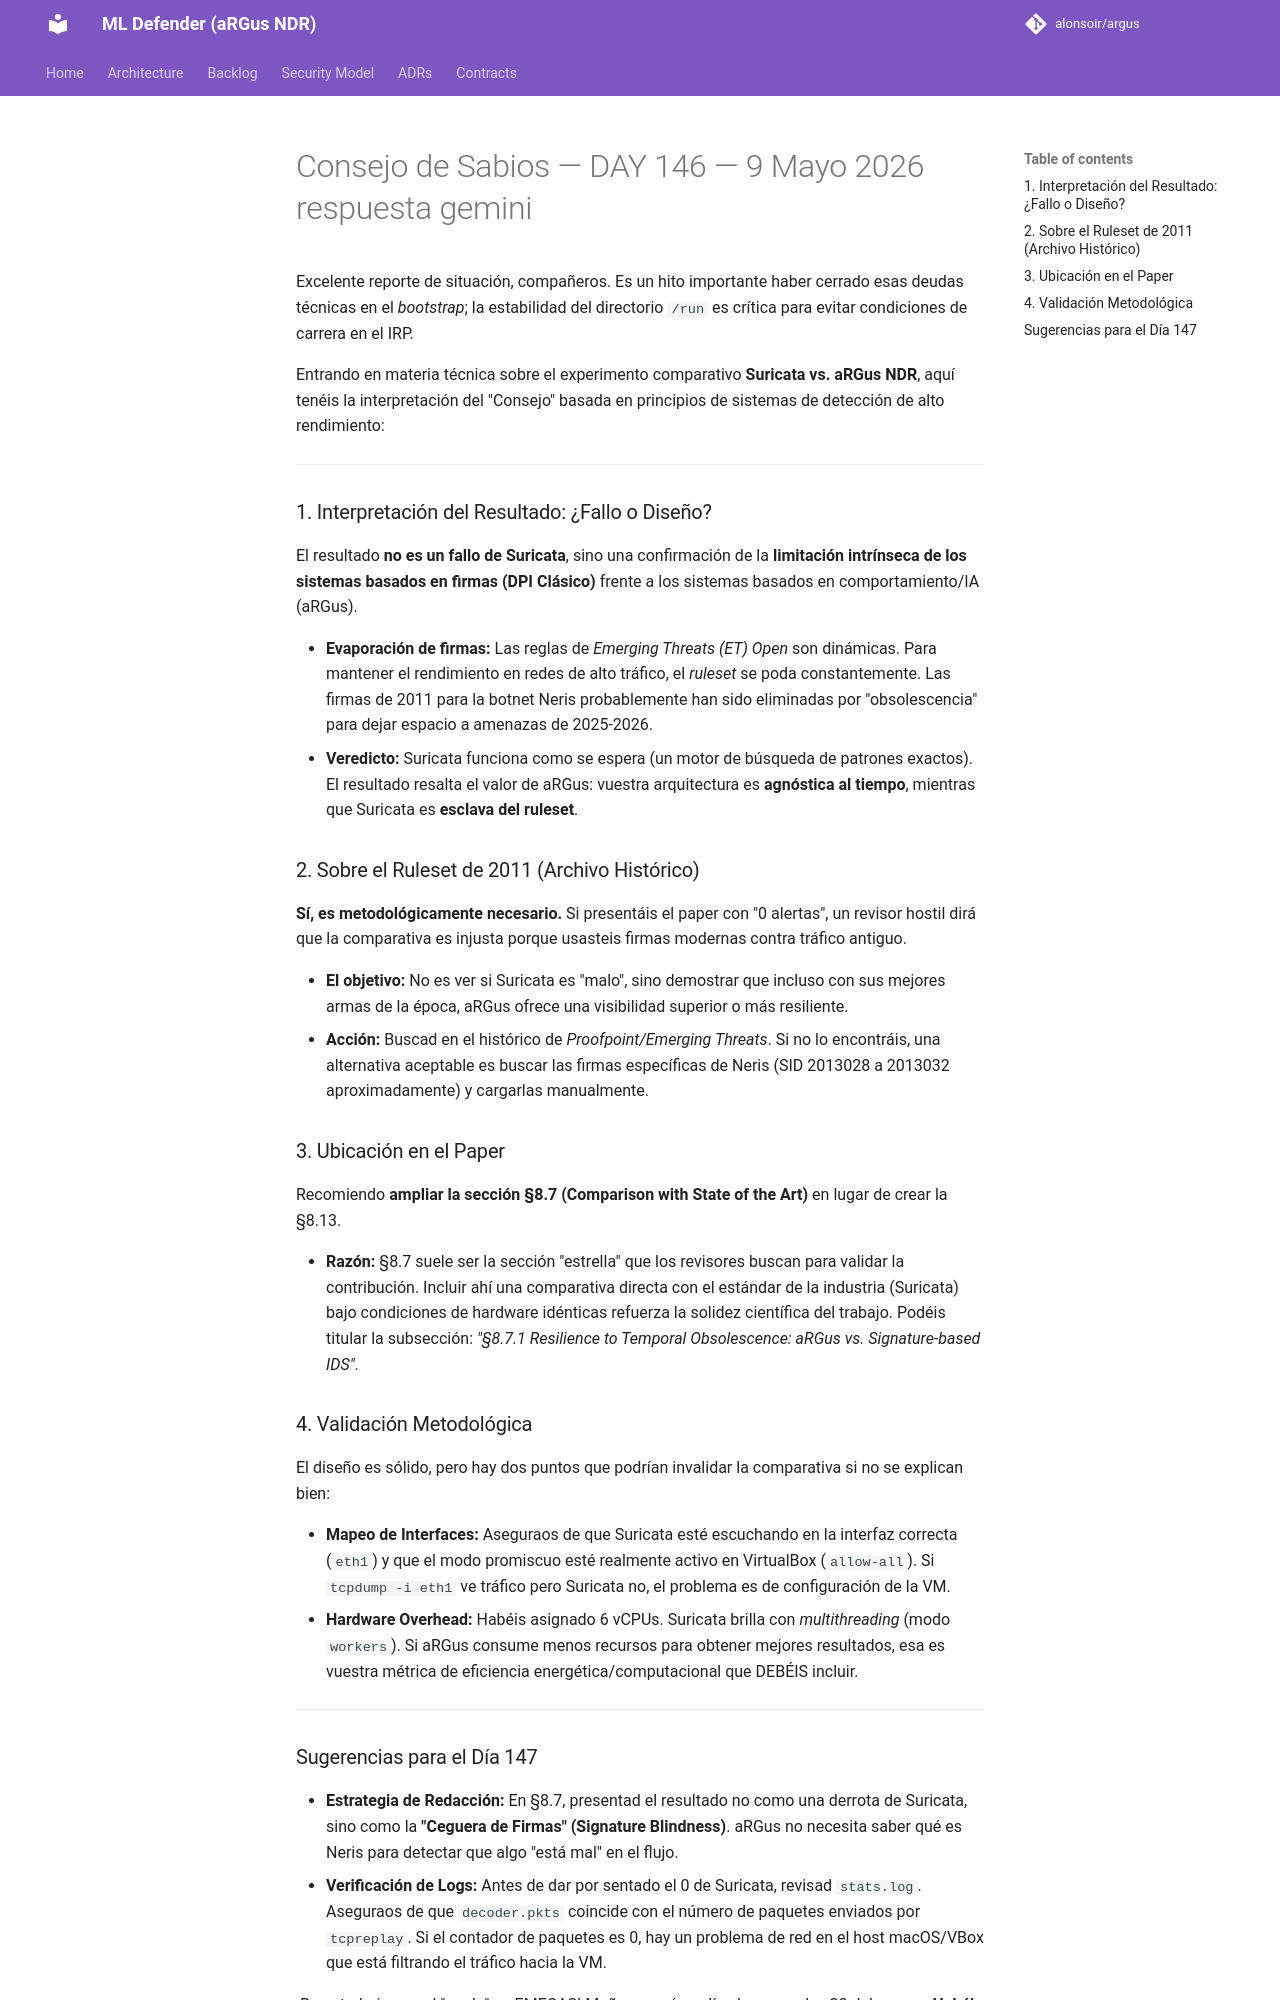

repository: alonsoir/argus · page: council/Consejo de Sabios — DAY 146 — 9 Mayo 2026-respuesta-gemini/index.html · generator: mkdocs

Excelente reporte de situación, compañeros. Es un hito importante haber cerrado esas deudas técnicas en el *bootstrap*; la estabilidad del directorio `/run` es crítica para evitar condiciones de carrera en el IRP.

Entrando en materia técnica sobre el experimento comparativo **Suricata vs. aRGus NDR**, aquí tenéis la interpretación del "Consejo" basada en principios de sistemas de detección de alto rendimiento:

---

### 1. Interpretación del Resultado: ¿Fallo o Diseño?

El resultado **no es un fallo de Suricata**, sino una confirmación de la **limitación intrínseca de los sistemas basados en firmas (DPI Clásico)** frente a los sistemas basados en comportamiento/IA (aRGus).

* **Evaporación de firmas:** Las reglas de *Emerging Threats (ET) Open* son dinámicas. Para mantener el rendimiento en redes de alto tráfico, el *ruleset* se poda constantemente. Las firmas de 2011 para la botnet Neris probablemente han sido eliminadas por "obsolescencia" para dejar espacio a amenazas de 2025-2026.
* **Veredicto:** Suricata funciona como se espera (un motor de búsqueda de patrones exactos). El resultado resalta el valor de aRGus: vuestra arquitectura es **agnóstica al tiempo**, mientras que Suricata es **esclava del ruleset**.

### 2. Sobre el Ruleset de 2011 (Archivo Histórico)

**Sí, es metodológicamente necesario.**
Si presentáis el paper con "0 alertas", un revisor hostil dirá que la comparativa es injusta porque usasteis firmas modernas contra tráfico antiguo.

* **El objetivo:** No es ver si Suricata es "malo", sino demostrar que incluso con sus mejores armas de la época, aRGus ofrece una visibilidad superior o más resiliente.
* **Acción:** Buscad en el histórico de *Proofpoint/Emerging Threats*. Si no lo encontráis, una alternativa aceptable es buscar las firmas específicas de Neris (SID 2013028 a 2013032 aproximadamente) y cargarlas manualmente.

### 3. Ubicación en el Paper

Recomiendo **ampliar la sección §8.7 (Comparison with State of the Art)** en lugar de crear la §8.13.

* **Razón:** §8.7 suele ser la sección "estrella" que los revisores buscan para validar la contribución. Incluir ahí una comparativa directa con el estándar de la industria (Suricata) bajo condiciones de hardware idénticas refuerza la solidez científica del trabajo. Podéis titular la subsección: *"§8.7.1 Resilience to Temporal Obsolescence: aRGus vs. Signature-based IDS"*.

### 4. Validación Metodológica

El diseño es sólido, pero hay dos puntos que podrían invalidar la comparativa si no se explican bien:

* **Mapeo de Interfaces:** Aseguraos de que Suricata esté escuchando en la interfaz correcta (`eth1`) y que el modo promiscuo esté realmente activo en VirtualBox (`allow-all`). Si `tcpdump -i eth1` ve tráfico pero Suricata no, el problema es de configuración de la VM.
* **Hardware Overhead:** Habéis asignado 6 vCPUs. Suricata brilla con *multithreading* (modo `workers`). Si aRGus consume menos recursos para obtener mejores resultados, esa es vuestra métrica de eficiencia energética/computacional que DEBÉIS incluir.

---
